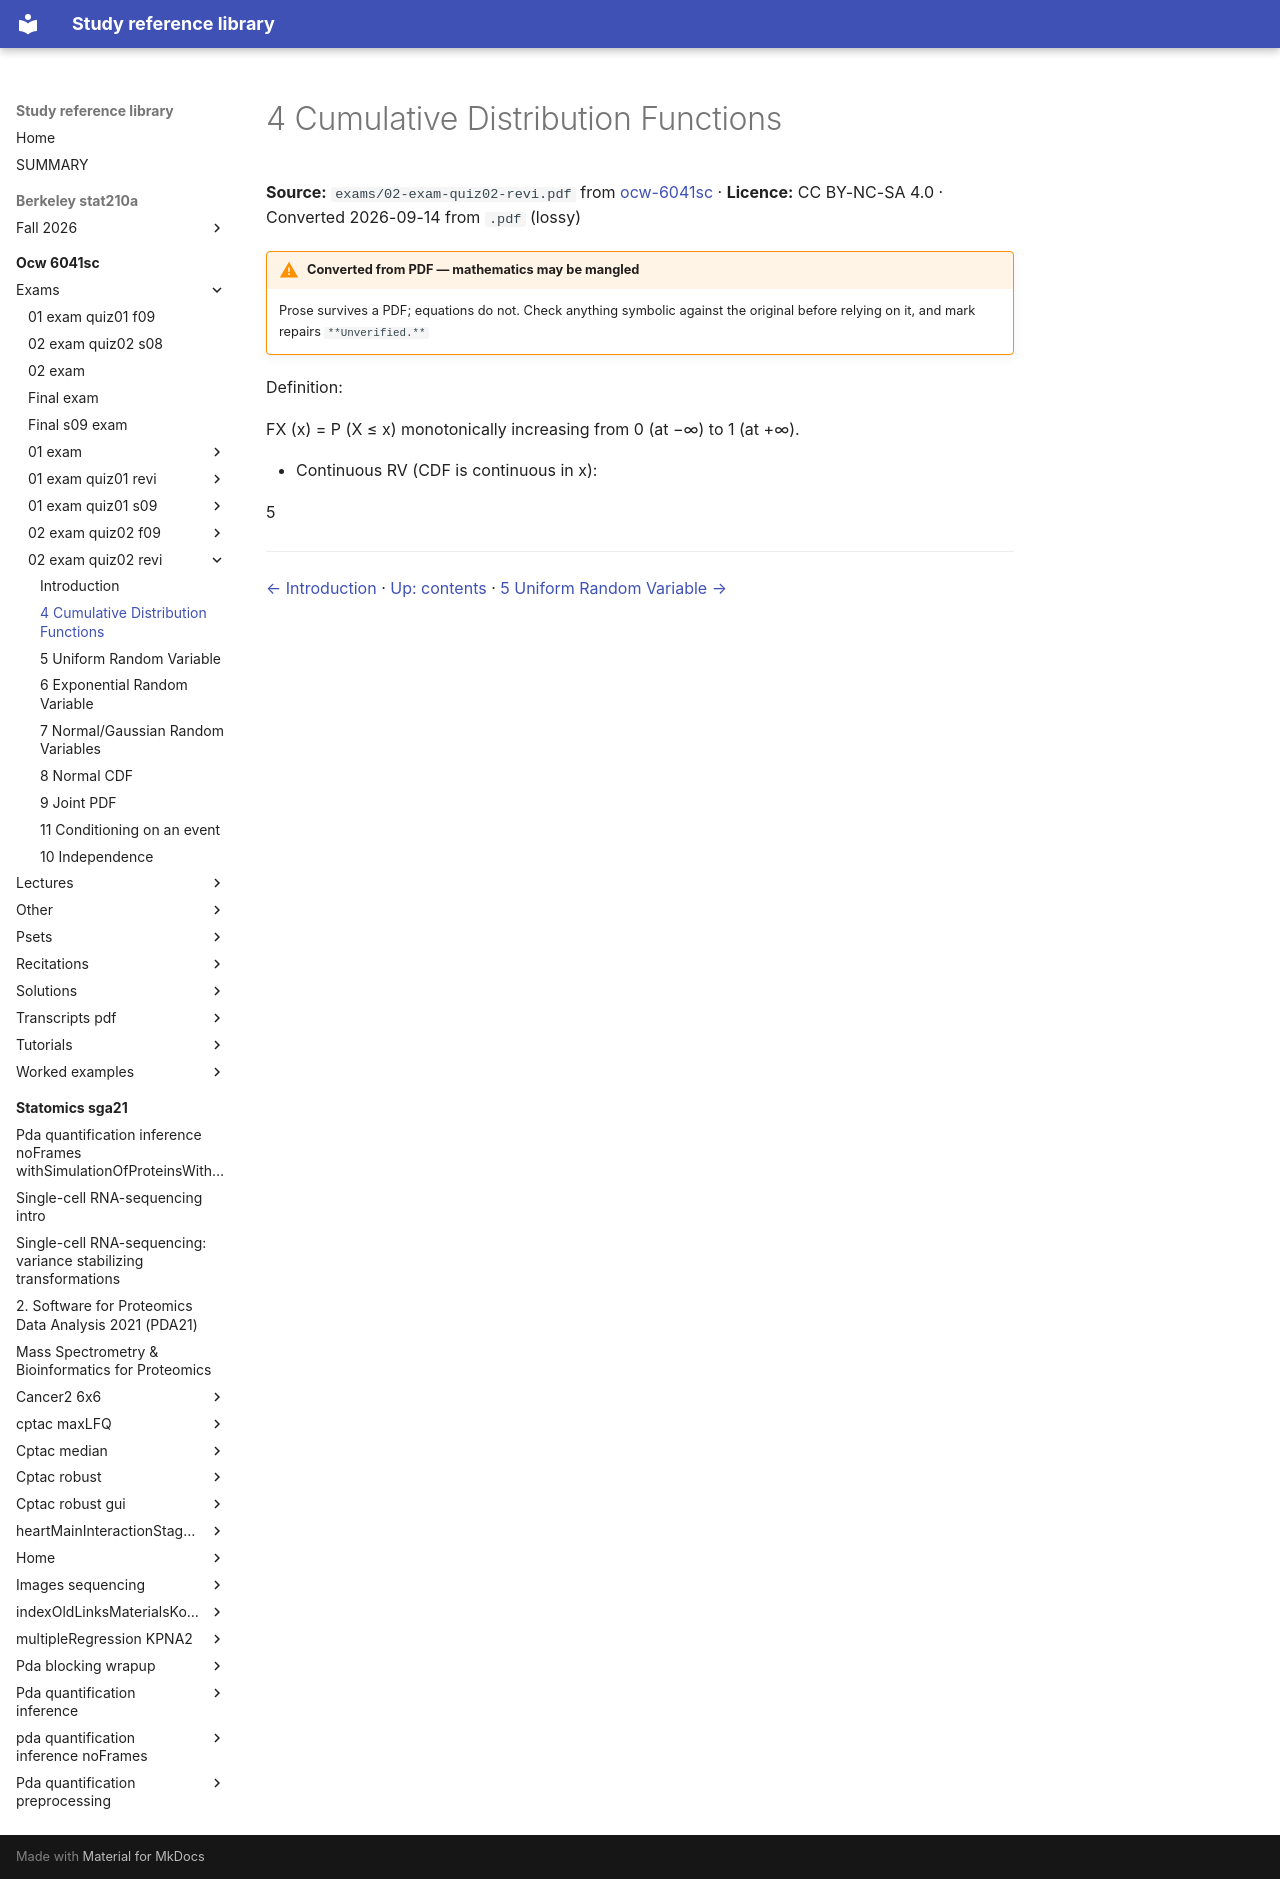

repository: Claptar/knowledge-base-library · page: ocw-6041sc/exams/02-exam-quiz02-revi/02-4-cumulative-distribution-functions/index.html · generator: mkdocs

---
title: 4 Cumulative Distribution Functions
source: https://ocw.mit.edu/courses/6-041sc-probabilistic-systems-analysis-and-applied-probability-fall-2013/
source_file: sources/ocw-6041sc/exams/02-exam-quiz02-revi.pdf
licence: CC BY-NC-SA 4.0
route: pdf
fidelity: lossy
converted: '2026-09-14'
---

# 4 Cumulative Distribution Functions

**Source:** `exams/02-exam-quiz02-revi.pdf` from [ocw-6041sc](https://ocw.mit.edu/courses/6-041sc-probabilistic-systems-analysis-and-applied-probability-fall-2013/) · **Licence:** CC BY-NC-SA 4.0 · Converted 2026-09-14 from `.pdf` (lossy)

!!! warning "Converted from PDF — mathematics may be mangled"
    Prose survives a PDF; equations do not. Check anything symbolic against the
    original before relying on it, and mark repairs `**Unverified.**`

Definition:

FX (x) = P (X ≤ x) monotonically increasing from 0 (at −∞) to 1 (at +∞).

- Continuous RV (CDF is continuous in x):


5

---

[← Introduction](01-introduction.md) · [Up: contents](index.md) · [5 Uniform Random Variable →](03-5-uniform-random-variable.md)
